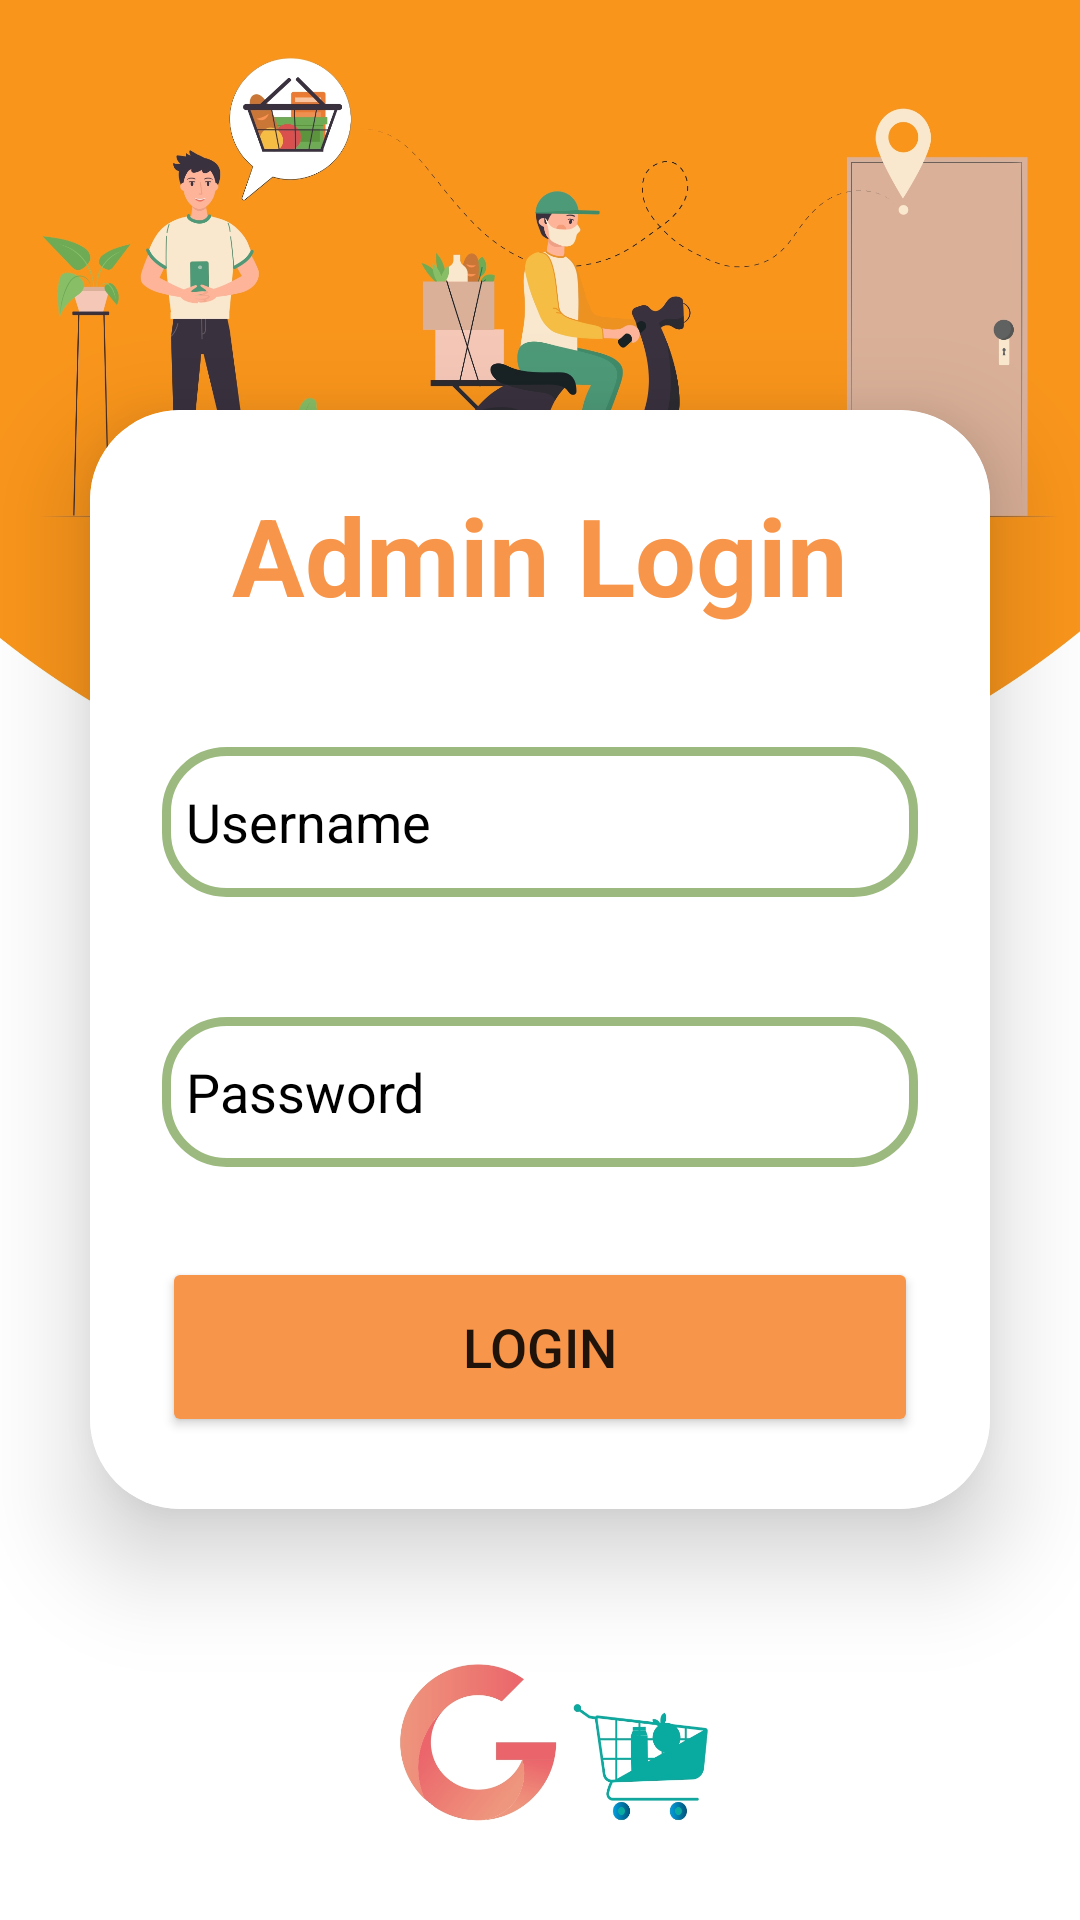

The Android layout XML behind this screen, and the referenced resources:
<!-- AndroidManifest.xml: application theme Theme.Gkart -->
<!-- res/layout/activity_admin_login_page.xml -->
<?xml version="1.0" encoding="utf-8"?>
<LinearLayout xmlns:android="http://schemas.android.com/apk/res/android"
    xmlns:app="http://schemas.android.com/apk/res-auto"
    xmlns:tools="http://schemas.android.com/tools"
    android:layout_width="match_parent"
    android:layout_height="match_parent"
    android:background="@drawable/orange_page"
    android:gravity="center"
    android:orientation="vertical"
    tools:context=".LoginActivity">

    <androidx.cardview.widget.CardView
        android:layout_width="match_parent"
        android:layout_height="wrap_content"
        android:layout_margin="30dp"
        android:background="@drawable/custom_edittext"
        app:cardCornerRadius="30dp"
        app:cardElevation="20dp">


        <LinearLayout
            android:layout_width="match_parent"
            android:layout_height="wrap_content"
            android:layout_gravity="center_horizontal"
            android:orientation="vertical"
            android:background="@color/white"
            android:padding="24dp">


            <TextView
                android:id="@+id/loginText"
                android:layout_width="match_parent"
                android:layout_height="wrap_content"
                android:text="Admin Login"
                android:textAlignment="center"
                android:textColor="@color/orange"
                android:textSize="36sp"
                android:textStyle="bold"  />

            <EditText
                android:id="@+id/adminusername"
                android:layout_width="match_parent"
                android:layout_height="50dp"
                android:layout_marginTop="40dp"
                android:background="@drawable/custom_edittext"
                android:drawableStart="@drawable/ic_baseline_person_24"
                android:drawablePadding="8dp"
                android:hint="Username"
                android:textColorHint="@color/black"
                android:padding="8dp"
                android:textColor="@color/black"
                android:textColorHighlight="@color/cardview_dark_background"
                />


            <EditText
                android:id="@+id/adminpassword"
                android:layout_width="match_parent"
                android:layout_height="50dp"
                android:layout_marginTop="40dp"
                android:background="@drawable/custom_edittext"
                android:drawableStart="@drawable/ic_baseline_lock_24"
                android:drawablePadding="8dp"
                android:hint="Password"
                android:textColorHint="@color/black"
                android:inputType="textPassword"
                android:padding="8dp"
                android:textColor="@color/black"
                android:textColorHighlight="@color/cardview_dark_background" />

            <Button
                android:id="@+id/adminlogin"
                android:layout_width="match_parent"
                android:layout_height="60dp"
                android:layout_marginTop="30dp"
                android:backgroundTint="@color/orange"
                android:text="Login"
                android:textSize="18sp"
                app:cornerRadius="30dp" />

        </LinearLayout>

    </androidx.cardview.widget.CardView>



</LinearLayout>
<!-- resources referenced by this layout -->
<resources>
  <color name="black">#FF000000</color>
  <color name="orange">#F7954A</color>
  <color name="white">#FFFFFFFF</color>
  <!-- drawable custom_edittext (drawable-v24) -->
  <?xml version="1.0" encoding="utf-8"?>
  <shape xmlns:android="http://schemas.android.com/apk/res/android"
      android:shape="rectangle">
      <stroke
          android:width="3dp"
          android:color="@color/green1"/>
      <corners
          android:radius="20dp"/>
  </shape>
  <!-- drawable orange_page: jpg bitmap (drawable, 530840 bytes) -->
  <style name="Theme.Gkart" parent="Theme.MaterialComponents.DayNight.DarkActionBar">
          
          <item name="colorPrimary">#8DEBA8</item>
          <item name="colorPrimaryVariant">#0F9D58</item>
          <item name="colorOnPrimary">@color/black</item>
          
          <item name="colorSecondary">@color/teal_200</item>
          <item name="colorSecondaryVariant">@color/teal_700</item>
          <item name="colorOnSecondary">@color/black</item>
          
          <item name="android:statusBarColor">#000A05</item>
          
      </style>
  <color name="green1">#9CBA7F</color>
  <color name="teal_200">#FF03DAC5</color>
  <color name="teal_700">#FF018786</color>
</resources>
